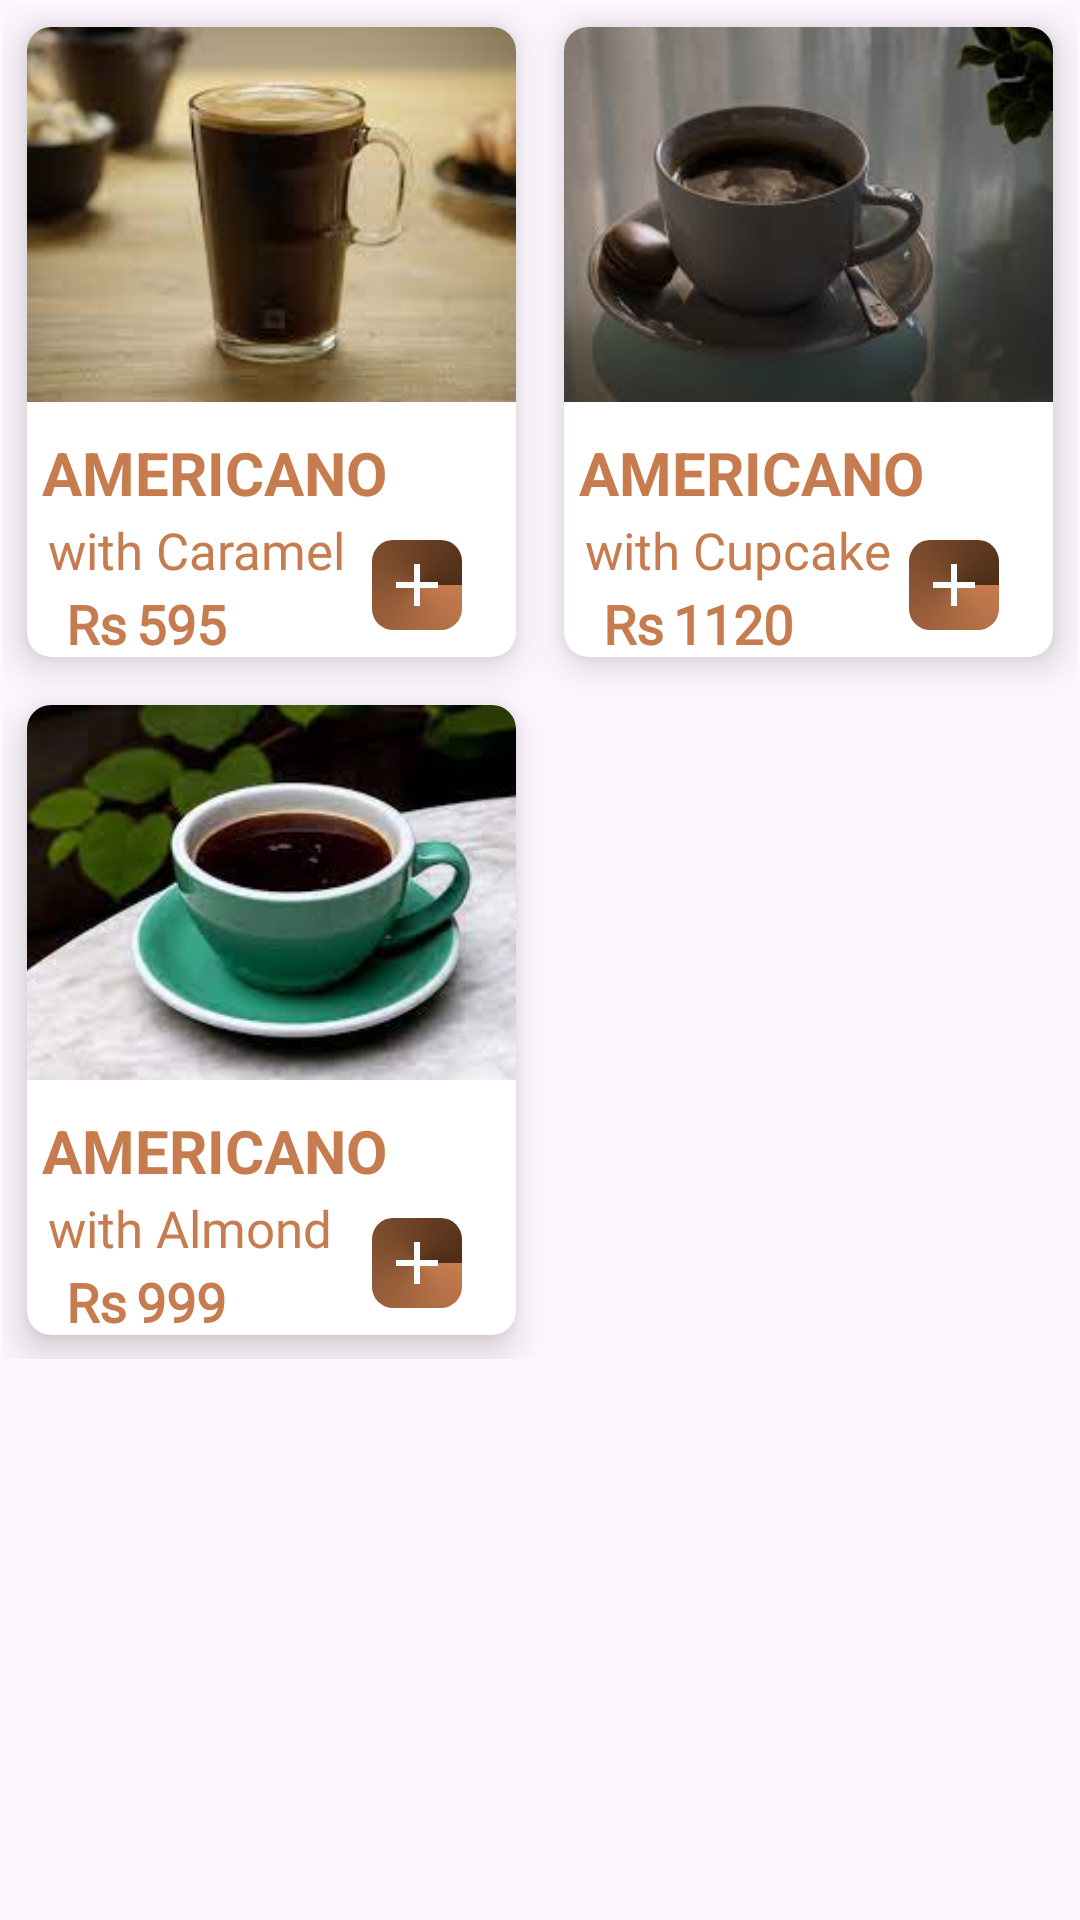

Here is an Android app screen rendered from its layout file. Give the layout XML and the strings, colors and styles it references.
<!-- AndroidManifest.xml: application theme Theme.CoffeeShop -->
<!-- res/layout/fragment_americano_.xml -->
<?xml version="1.0" encoding="utf-8"?>
<ScrollView xmlns:android="http://schemas.android.com/apk/res/android"
    xmlns:tools="http://schemas.android.com/tools"
    android:layout_width="match_parent"
    android:layout_height="match_parent"
    xmlns:app="http://schemas.android.com/apk/res-auto">

    <LinearLayout
        android:layout_width="match_parent"
        android:layout_height="match_parent"
        android:orientation="vertical"
        tools:context=".splash.coffeeTypeFragments.Americano_Fragment">

        <GridLayout
            android:animateLayoutChanges="true"
            android:layout_width="match_parent"
            android:layout_height="match_parent"
            android:columnCount="2"
            android:rowCount="2"
            android:padding="1dp">

            
            <androidx.cardview.widget.CardView
                app:cardElevation="8dp"
                app:cardCornerRadius="8dp"
                android:layout_width="0dp"
                android:layout_height="210dp"
                android:layout_row="0"
                android:layout_column="0"
                android:layout_columnWeight="1"
                android:layout_margin="8dp">
                <LinearLayout
                    android:layout_width="match_parent"
                    android:layout_height="match_parent"
                    android:orientation="vertical">
                    <ImageView
                        android:scaleType="centerCrop"
                        android:layout_width="match_parent"
                        android:layout_height="125dp"
                        android:src="@drawable/am2"/>
                    <TextView
                        android:textSize="20sp"
                        android:layout_marginTop="10dp"
                        android:layout_marginLeft="5dp"
                        android:layout_width="wrap_content"
                        android:layout_height="wrap_content"
                        android:text="AMERICANO"
                        android:textColor="@color/main"
                        android:textStyle="bold"/>
                    <TextView
                        android:textSize="17sp"
                        android:layout_marginTop="1dp"
                        android:layout_marginLeft="7dp"
                        android:layout_width="wrap_content"
                        android:layout_height="wrap_content"
                        android:text="with Caramel"
                        android:fontFamily="@font/stylish"
                        android:textColor="@color/main"/>
                    <LinearLayout
                        android:layout_width="wrap_content"
                        android:layout_height="wrap_content"
                        android:orientation="horizontal">
                        <TextView
                            android:layout_width="wrap_content"
                            android:layout_height="wrap_content"
                            android:textStyle="bold"
                            android:textSize="18sp"
                            android:layout_marginTop="1dp"
                            android:layout_marginLeft="13dp"
                            android:text="Rs"
                            android:fontFamily="@font/stylish"
                            android:textColor="@color/main"/>
                        <TextView
                            android:layout_width="wrap_content"
                            android:layout_height="wrap_content"
                            android:textStyle="bold"
                            android:textSize="18sp"
                            android:layout_marginTop="1dp"
                            android:layout_marginLeft="3dp"
                            android:text="595"
                            android:fontFamily="@font/stylish"
                            android:textColor="@color/main"/>
                    </LinearLayout>

                </LinearLayout>
                <ImageButton
                    android:id="@+id/card1"
                    android:layout_marginTop="171dp"
                    android:layout_marginLeft="115dp"
                    android:src="@drawable/baseline_add_24"
                    android:layout_width="30dp"
                    android:layout_height="30dp"
                    android:background="@drawable/rounded_button"/>
            </androidx.cardview.widget.CardView>

            
            <androidx.cardview.widget.CardView
                app:cardElevation="8dp"
                app:cardCornerRadius="8dp"
                android:layout_width="0dp"
                android:layout_height="210dp"
                android:layout_row="0"
                android:layout_column="1"
                android:layout_columnWeight="1"
                android:layout_margin="8dp">

                <LinearLayout
                    android:layout_width="match_parent"
                    android:layout_height="match_parent"
                    android:orientation="vertical">
                    <ImageView
                        android:scaleType="centerCrop"
                        android:layout_width="match_parent"
                        android:layout_height="125dp"
                        android:src="@drawable/am3"/>
                    <TextView
                        android:textSize="20sp"
                        android:layout_marginTop="10dp"
                        android:layout_marginLeft="5dp"
                        android:layout_width="wrap_content"
                        android:layout_height="wrap_content"
                        android:text="AMERICANO"
                        android:textColor="@color/main"
                        android:textStyle="bold"/>
                    <TextView
                        android:textSize="17sp"
                        android:layout_marginTop="1dp"
                        android:layout_marginLeft="7dp"
                        android:layout_width="wrap_content"
                        android:layout_height="wrap_content"
                        android:text="with Cupcake"
                        android:fontFamily="@font/stylish"
                        android:textColor="@color/main"/>
                    <LinearLayout
                        android:layout_width="wrap_content"
                        android:layout_height="wrap_content"
                        android:orientation="horizontal">
                        <TextView
                            android:layout_width="wrap_content"
                            android:layout_height="wrap_content"
                            android:textStyle="bold"
                            android:textSize="18sp"
                            android:layout_marginTop="1dp"
                            android:layout_marginLeft="13dp"
                            android:text="Rs"
                            android:fontFamily="@font/stylish"
                            android:textColor="@color/main"/>
                        <TextView
                            android:layout_width="wrap_content"
                            android:layout_height="wrap_content"
                            android:textStyle="bold"
                            android:textSize="18sp"
                            android:layout_marginTop="1dp"
                            android:layout_marginLeft="3dp"
                            android:text="1120"
                            android:fontFamily="@font/stylish"
                            android:textColor="@color/main"/>
                    </LinearLayout>

                </LinearLayout>
                <ImageButton
                    android:id="@+id/card2"
                    android:layout_marginTop="171dp"
                    android:layout_marginLeft="115dp"
                    android:src="@drawable/baseline_add_24"
                    android:layout_width="30dp"
                    android:layout_height="30dp"
                    android:background="@drawable/rounded_button"/>

            </androidx.cardview.widget.CardView>

            
            <androidx.cardview.widget.CardView
                app:cardElevation="8dp"
                app:cardCornerRadius="8dp"
                android:layout_width="0dp"
                android:layout_height="210dp"
                android:layout_row="1"
                android:layout_column="0"
                android:layout_columnWeight="1"
                android:layout_margin="8dp">

                <LinearLayout
                    android:layout_width="match_parent"
                    android:layout_height="match_parent"
                    android:orientation="vertical">
                    <ImageView
                        android:scaleType="centerCrop"
                        android:layout_width="match_parent"
                        android:layout_height="125dp"
                        android:src="@drawable/am1"/>
                    <TextView
                        android:textSize="20sp"
                        android:layout_marginTop="10dp"
                        android:layout_marginLeft="5dp"
                        android:layout_width="wrap_content"
                        android:layout_height="wrap_content"
                        android:text="AMERICANO"
                        android:textColor="@color/main"
                        android:textStyle="bold"/>
                    <TextView
                        android:textSize="17sp"
                        android:layout_marginTop="1dp"
                        android:layout_marginLeft="7dp"
                        android:layout_width="wrap_content"
                        android:layout_height="wrap_content"
                        android:text="with Almond"
                        android:fontFamily="@font/stylish"
                        android:textColor="@color/main"/>
                    <LinearLayout
                        android:layout_width="wrap_content"
                        android:layout_height="wrap_content"
                        android:orientation="horizontal">
                        <TextView
                            android:layout_width="wrap_content"
                            android:layout_height="wrap_content"
                            android:textStyle="bold"
                            android:textSize="18sp"
                            android:layout_marginTop="1dp"
                            android:layout_marginLeft="13dp"
                            android:text="Rs"
                            android:fontFamily="@font/stylish"
                            android:textColor="@color/main"/>
                        <TextView
                            android:layout_width="wrap_content"
                            android:layout_height="wrap_content"
                            android:textStyle="bold"
                            android:textSize="18sp"
                            android:layout_marginTop="1dp"
                            android:layout_marginLeft="3dp"
                            android:text="999"
                            android:fontFamily="@font/stylish"
                            android:textColor="@color/main"/>
                    </LinearLayout>

                </LinearLayout>
                <ImageButton
                    android:id="@+id/card3"
                    android:layout_marginTop="171dp"
                    android:layout_marginLeft="115dp"
                    android:src="@drawable/baseline_add_24"
                    android:layout_width="30dp"
                    android:layout_height="30dp"
                    android:background="@drawable/rounded_button"/>

            </androidx.cardview.widget.CardView>


        </GridLayout>








    </LinearLayout>
</ScrollView>
<!-- resources referenced by this layout -->
<resources>
  <color name="main">#C67C4E</color>
  <!-- drawable am1: jpg bitmap (drawable, 6252 bytes) -->
  <!-- drawable am2: jpg bitmap (drawable, 4849 bytes) -->
  <!-- drawable am3: jpg bitmap (drawable, 4811 bytes) -->
  <!-- drawable baseline_add_24 (drawable) -->
  <vector android:height="24dp" android:tint="#F9FDFF"
      android:viewportHeight="24" android:viewportWidth="24"
      android:width="24dp" xmlns:android="http://schemas.android.com/apk/res/android">
      <path android:fillColor="@android:color/white" android:pathData="M19,13h-6v6h-2v-6H5v-2h6V5h2v6h6v2z"/>
  </vector>
  <!-- drawable rounded_button (drawable) -->
  <shape xmlns:android="http://schemas.android.com/apk/res/android">
      <gradient
          android:startColor="@color/main"
          android:endColor="@color/brown"
          android:type="sweep"/>
      <corners android:radius="7dp"/> 
  </shape>
  <style name="Theme.CoffeeShop" parent="Base.Theme.CoffeeShop" />
  <color name="brown">#4D2D18</color>
  <style name="Base.Theme.CoffeeShop" parent="Theme.Material3.DayNight.NoActionBar">
          
          <item name="colorPrimary">@color/black</item>
  
  
  
          
      </style>
  <color name="black">#FF000000</color>
</resources>
